Photos from the image-classification dataset "makes" in the GitHub repository nazarlielmaddin/vehicle-recognizer. Its 34 classes are: BAIC, BMW, BYD, Bentley, Changan, Chery, Chevrolet, DFSK, Ford, GAC, Geely, GWM, HOWO, Haval, Honda, Hyundai, Infiniti, Jeep, Kia, Lada, Land Rover, Lexus, Li Auto, Lynk, Lynk and Co, Mazda, Mercedes-Benz, Mitsubishi, Nissan, Porsche, Soueast, Toyota, Volkswagen, Zeekr.

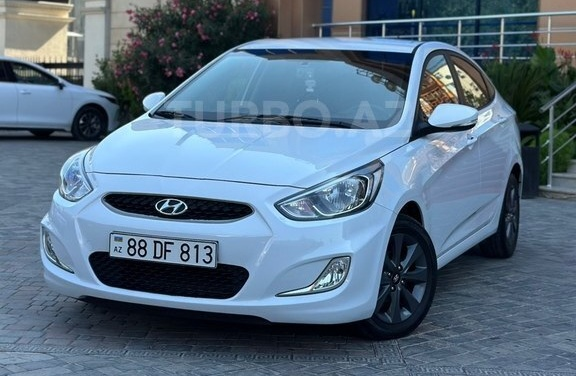
Label: Hyundai

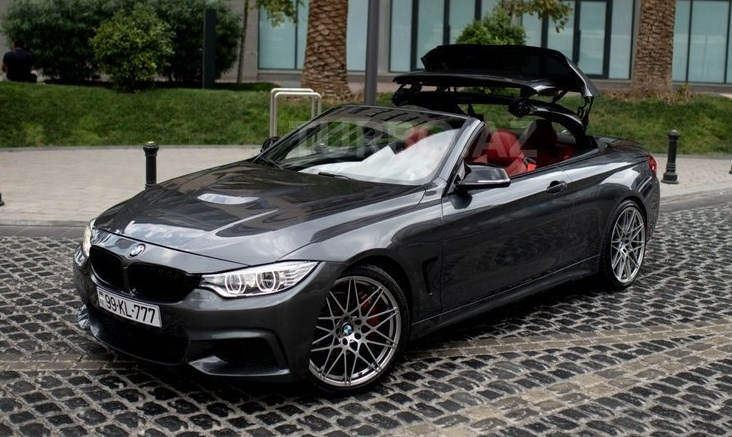
Label: BMW

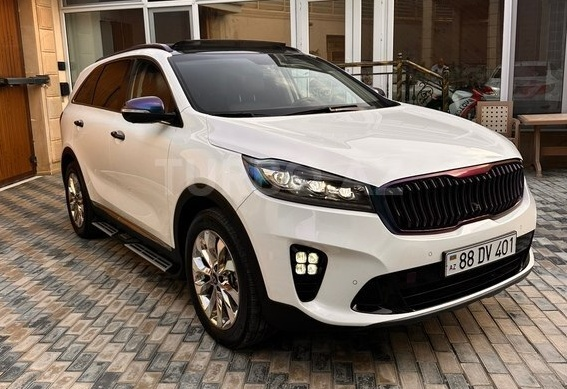
Label: Kia

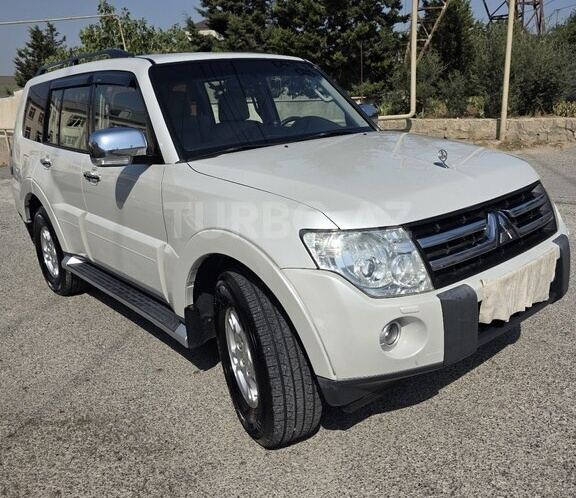
Label: Mitsubishi

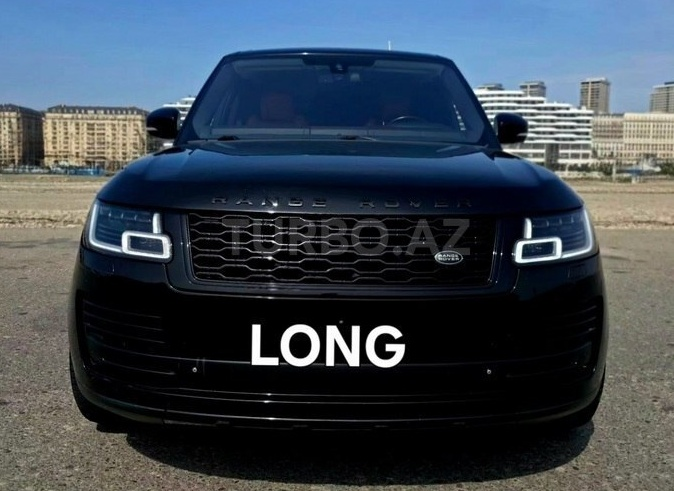
Label: Land Rover

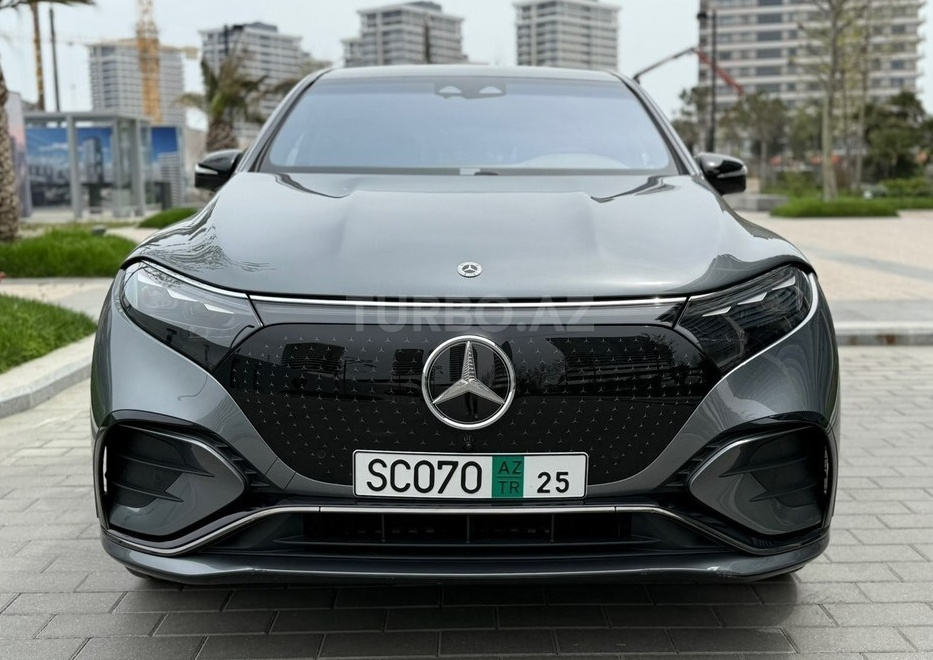
Label: Mercedes-Benz
